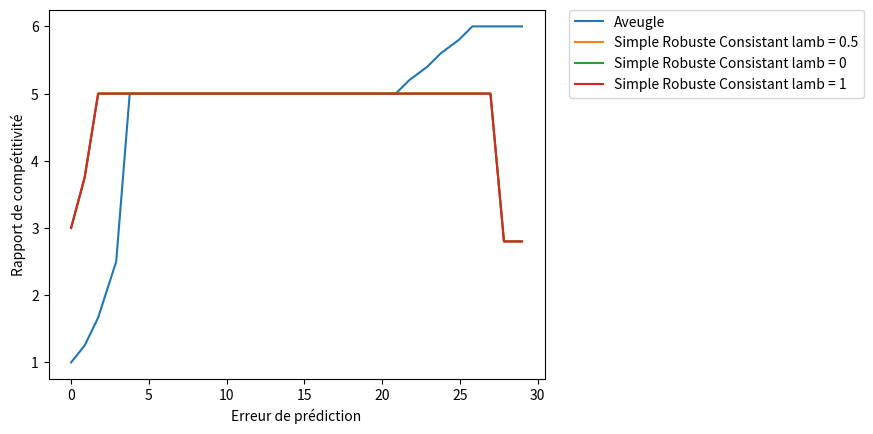

Python code for this plot:

from random import randint
import matplotlib.pyplot as plt

A1 = 5
A2 = 3
A3 = 0
C1 = 10
C2 = 25

def aveugle(Npred, N):
    """
    Algorithme aveugle avec prédictions
    
    Parameters
    ----------
    Npred : int
        Le nombre d'instant prédit entre les deux tâches.
        
    N : int
        Le nombre d'instant réél entre les deux tâches.
     
    Returns
    -------
    int
        Coût en terme d'énergie dépensée entre les deux tâches.

    """
    if Npred < C1/(A1-A2):
        # Rester dans l'état ON jusqu'à l'arrivée d'une nouvelle tâche pour un coût de A1.N
        return A1*N
    if Npred < (C2-C1)/(A2-A3):
        # Passer dans l'état VEI dès le premier instant pour un coût de A_2.N + C_1
        return A2*N + C1
    # Sinon, c'est-à-dire si Npred >= (C2-C1)/(A2-A3), passer dans l'état OFF dès le premier instant pour 
    # un coût de A_3.N + C_2
    return A3*N +C2

def simpleRobCons(Npred, lambd, N):
    """
    Algorithme aveugle avec prédictions
    
    Parameters
    ----------
    Npred : int
        Le nombre d'instant prédit entre les deux tâches.
     
    lambd : float
            L'hyperparamètre de robustesse.
            
    N : int
        Le nombre d'instant réél entre les deux tâches.
     
    Returns
    -------
    int
        Coût en terme d'énergie dépensée entre les deux tâches.

    """
    if Npred < C1/(A1-A2):
        # Passer dans l'état VEI au temps C1/(lambda(A1-A2)) puis dans l'état OFF au temps 
        # (C2-C1)/(lambda(A2-A3))
        if N < C1/(lambd*(A1-A2)):
            # On n'a pas le temps de passer à l'état VEI
            return A1*N
        if N < (C2-C1)/(lambd*(A2-A3)):
            # On a le temps de passer à l'état VEI mais pas à l'état OFF
            return A1 * (C1/(lambd*(A1-A2))-1) + A2 * (N - C1/(lambd*(A1-A2)) + 1) + C1
        # On a le temps pour passer à l'état VEI puis à l'état OFF
        return A1*(C1/(lambd*(A1-A2))-1) + A2*((C2-C1)/(lambd*(A2-A3))-C1/(lambd*(A1-A2))) + A3*(N - (C2-C1)/(lambd*(A2-A3)) + 1) + C2
    
    if Npred < (C2-C1)/(A2-A3):
        # Passer dans l'état VEI au temps lambda*C1/(A1-A2) puis passer dans l'état OFF au temps 
        # (C2-C1)/(lambda(A2-A3))
        if N < lambd*C1/((A1-A2)):
            # On n'a pas le temps de passer à l'état VEI
            return A1*N
        if N < (C2-C1)/(lambd*(A2-A3)):
            # On a le temps de passer à l'état VEI mais pas à l'état OFF
            return A1 * (lambd*C1/(A1-A2-1)) + A2 * (N - lambd*C1/((A1-A2)) + 1) + C1
        # On a le temps pour passer à l'état VEI puis à l'état OFF
        return A1*(lambd*C1/(A1-A2-1)) + A2*((C2-C1)/(lambd*(A2-A3))-lambd*C1/(A1-A2)) + A3*(N - (C2-C1)/(lambd*(A2-A3)) + 1) + C2

    # Sinon, c'est-à-dire si Npred >= (C2-C1)/(A2-A3), passer dans l'état VEI au temps 
    # lambda*C1/(A1-A2) puis dans l'état OFF au temps lambda(C2-C1)/A2-A3)
    if N < lambd*C1/(A1-A2):
        # On n'a pas le temps de passer à l'état VEI
        return A1*N
    if N < lambd*(C2-C1)/(A2-A3):
        # On a le temps de passer à l'état VEI mais pas à l'état OFF
        return A1 * (lambd*C1/((A1-A2))-1) + A2 * (N - lambd*C1/((A1-A2)) + 1) + C1
    # On a le temps pour passer à l'état VEI puis à l'état OFF
    return A1*(lambd*C1/(A1-A2-1) + A2*(lambd*(C2-C1)/(A2-A3))-lambd*C1/(A1-A2)) + A3*(N - lambd*(C2-C1)/(A2-A3) + 1) + C2

def erreur_prediction(Npred, N):
    """ 
    Calcule l'erreur de prédiction
    
    Parameters
    ----------
    Npred : int
           La prédiction de la durée entre les tâches
           
    N : int
           La vraie durée séparant les deux tâches 
           
    Returns
    -------
    float 
        L'erreur de prédiction
    """
    return abs(Npred - N)

def show_multiple_sims(XYlegendes):
    """ 
    Affiche le graphique demandé
    
    Parameters
    ----------
    XYlegendes : list[(list[float], list[float], str)]
           Une liste composée de tuple dont le premier élément est une liste des X (échantilloné à intervalle régulier), 
           le second une liste des Y (ratio de compétitivité) et le dernier le nom pour la légende     
    """
    for _ in XYlegendes:
        X, Y, legende = _
        plt.plot([X[s] for s in range(len(X[:-1])) if Y[s] != 0], [y for y in Y if y != 0] , label=legende)
        #plt.plot(X, Y, label=legende)

        plt.xlabel('Erreur de prédiction')
        plt.ylabel('Rapport de compétitivité')
        #plt.legend(loc='best')
        plt.legend(bbox_to_anchor=(1.05, 1), loc='upper left', borderaxespad=0.)
    plt.show()
    
def simulations():
    """
    Permet de faire une simulations des algorithmes précédents
    
    Parameters
    ----------
    Npred : int
            Le nombre prédit d'instants entre les tâches.
            
    lambd : float
            L'hyperparamètre de robustesse.
            
    N : int
            Le vrai nombre d'instants entre les tâches.

    Returns
    -------
    int
        C PB

    """
    # Tirage aléatoire de N et de Npred

    nbExemples = 15000 #Nombre d'exemples du problème
    Nmax = 30 #Nombre d'instant entre les tâches maximum
    
    Ns = [randint(1, Nmax) for i in range(nbExemples)]
    Npreds = [Ns[i] + randint(0, Nmax-Ns[i]) - randint(0, Ns[i]-1)  for i in range(nbExemples)]
    #print("Ns = ", Ns)
    #print("Npreds = ", Npreds)
    
    Ns_Npred = [(Ns[i], Npreds[i]) for i in range(nbExemples)]
    Ns_Npred.sort(key=lambda vpa: erreur_prediction(vpa[1], vpa[0]))
    
    lambd = 0.5 #PB a faire varier
    # Définition des points du graphique
    X = [erreur_prediction(p, v) for (v, p) in Ns_Npred]
    #Ratio de compétitibité déterminé par algo / aveugle(N,N) puisque aveugle(N,N) est l'optimum
    Yaveugle = [aveugle(Npred, N) / aveugle(N, N) for (N, Npred) in Ns_Npred]
    YsimpleRobCons05 = [simpleRobCons(Npred, lambd, N) / aveugle(N, N) for (N, Npred) in Ns_Npred]
    YsimpleRobCons0 = [simpleRobCons(Npred, lambd, N) / aveugle(N, N) for (N, Npred) in Ns_Npred]
    YsimpleRobCons1 = [simpleRobCons(Npred, lambd, N) / aveugle(N, N) for (N, Npred) in Ns_Npred]
    
    # À partir d'ici, on crée des classes de valeurs comme pour un histogramme, dont on tirera le maximum, 
    # puisque le rapport de compétitivité est calculé en fonction du pire cas des algorithmes
   
    def locale(X, Y, legend):
        """
        Permet de créer des classes de valeurs comme pour un histogramme, dont on tirera le maximum
        
        Parameters
        ----------
        X : list[float]
            Liste des erreurs de prédictions.
                
        Y : list[float]
            Liste des ratios de compétitivité.
                
        legend : str
            Nom de la légende.
    
        Returns
        -------
        (list[float], list[float], str)
            Un tuple contenant la liste des X et des Y du graphique et la légende associée.

    """
    # precision : int, nombre de classes voulues. Si trop élevé, peut avoir un impact néfaste (classes vides).
        precision = 100
        xmin = min(X)
        xmax = max(X)
        step = (xmax - xmin )/precision
        stages = [xmin]
        while max(stages) < xmax:
            stages.append(stages[-1] + step)
        classes = [[Y[j] for j in range(len(X)) if X[j] >= stages[i] and X[j] < stages[i+1]] for i in range(len(stages) - 1)]
        
        # On met un 0 pour les classes vides. Les fonctions d'affichage devront en tenir compte.
        newY = [max(c) if len(c) > 0 else 0 for c in classes]
        return (stages, newY, legend)
    
    resA = []
    # Algorithme aveugle
    resA.append(locale(X, Yaveugle, "Aveugle"))
    # Algorithme simple robuste et consistant pour un lambda de 0.5
    resA.append(locale(X, YsimpleRobCons05, "Simple Robuste Consistant lamb = 0.5"))
    # Algorithme simple robuste et consistant pour un lambda de 0
    resA.append(locale(X, YsimpleRobCons0, "Simple Robuste Consistant lamb = 0"))
    # Algorithme simple robuste et consistant pour un lambda de 1
    resA.append(locale(X, YsimpleRobCons1, "Simple Robuste Consistant lamb = 1"))
    
    # affichage du graphique
    show_multiple_sims(resA)
    


simulations()